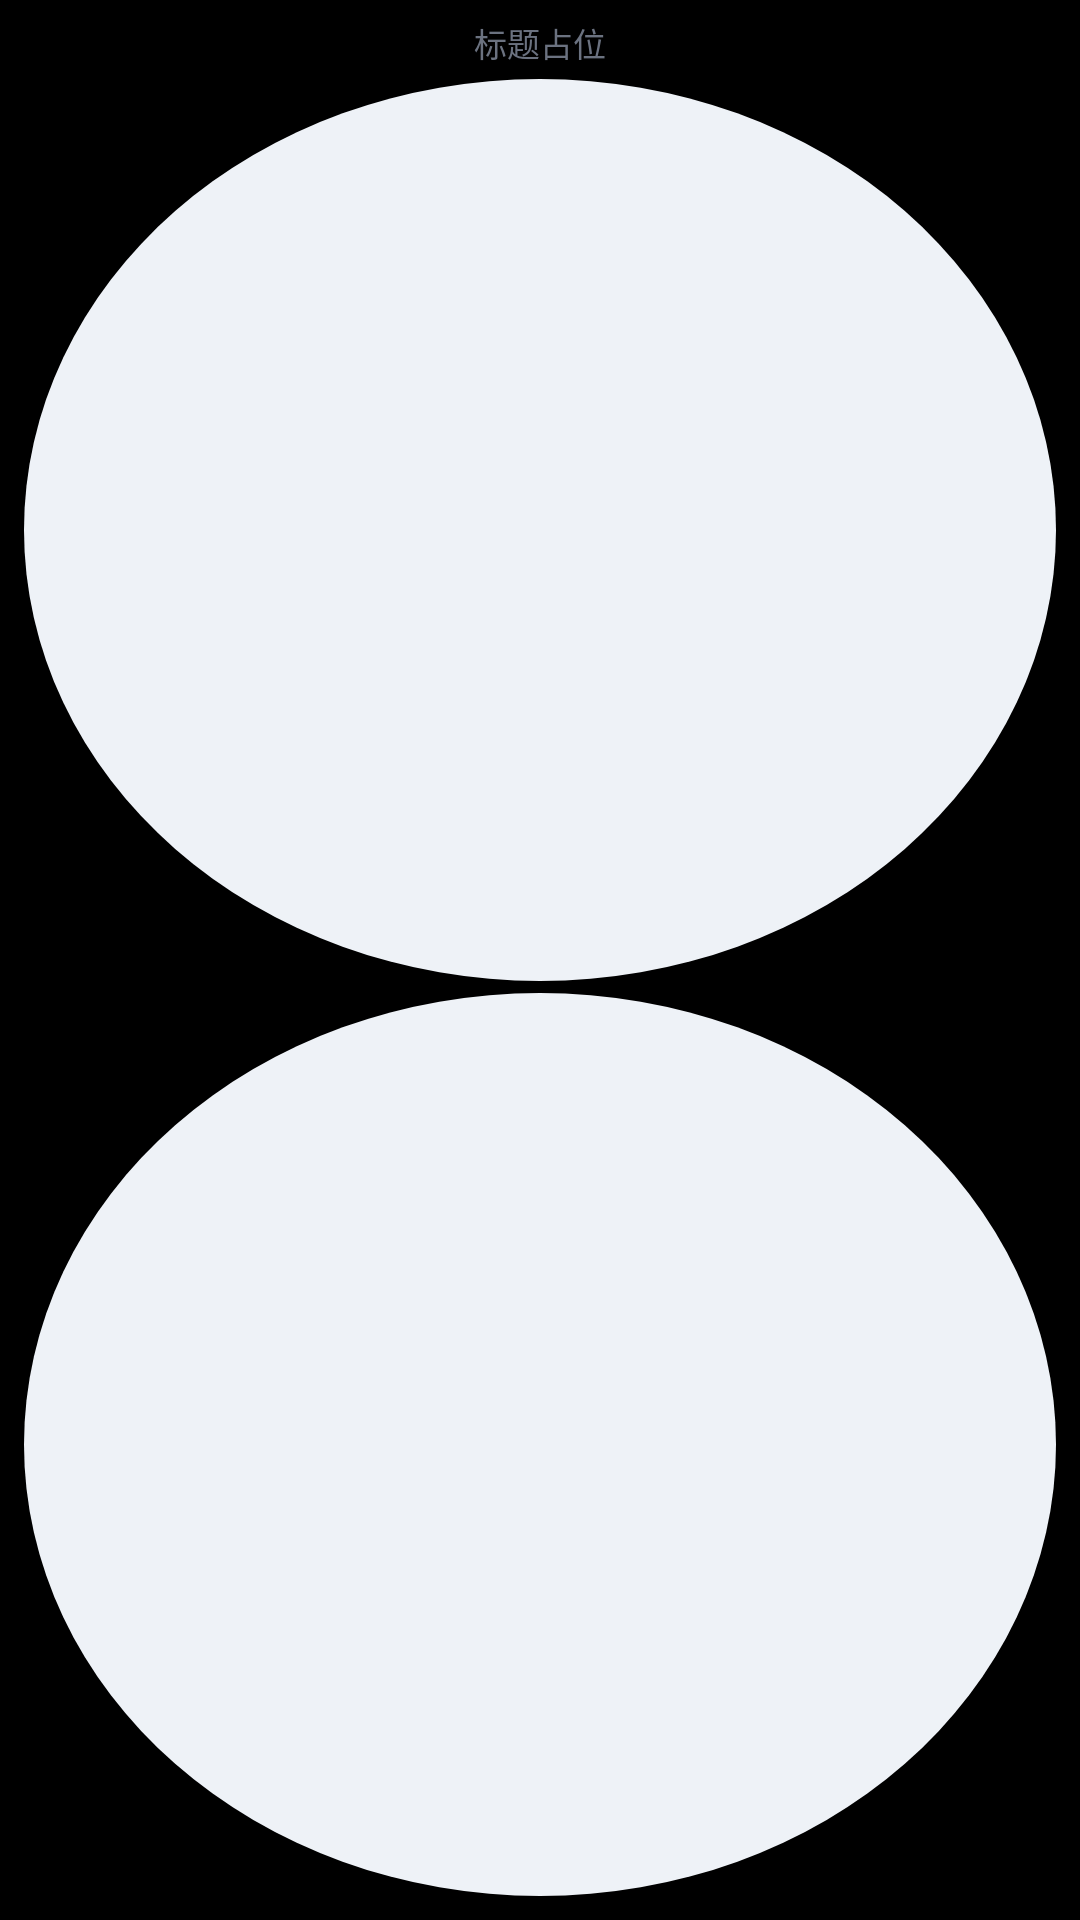

Here is an Android app screen rendered from its layout file. Give the layout XML and the strings, colors and styles it references.
<!-- AndroidManifest.xml: application theme AppTheme -->
<!-- res/layout/widget_layout_1x2.xml -->
<LinearLayout xmlns:android="http://schemas.android.com/apk/res/android"
    android:layout_width="match_parent"
    android:layout_height="match_parent"
    android:background="@drawable/widget_background"
    android:orientation="vertical"
    android:paddingStart="8dp"
    android:paddingTop="6dp"
    android:paddingEnd="8dp"
    android:paddingBottom="8dp">

    <TextView
        android:id="@+id/widget_title"
        android:layout_width="match_parent"
        android:layout_height="wrap_content"
        android:layout_marginBottom="4dp"
        android:ellipsize="end"
        android:gravity="center"
        android:maxLines="1"
        android:text="标题占位"
        android:textColor="#6B7280"
        android:textSize="11sp" />

    <LinearLayout
        android:layout_width="match_parent"
        android:layout_height="0dp"
        android:layout_weight="1"
        android:gravity="center"
        android:orientation="vertical"
        android:weightSum="2">

        <ImageView
            android:id="@+id/widget_slot_0"
            android:layout_width="match_parent"
            android:layout_height="0dp"
            android:layout_weight="1"
            android:layout_marginBottom="2dp"
            android:contentDescription="@null"
            android:scaleType="fitCenter"
            android:src="@drawable/widget_placeholder_circle" />

        <ImageView
            android:id="@+id/widget_slot_1"
            android:layout_width="match_parent"
            android:layout_height="0dp"
            android:layout_weight="1"
            android:layout_marginTop="2dp"
            android:contentDescription="@null"
            android:scaleType="fitCenter"
            android:src="@drawable/widget_placeholder_circle" />
    </LinearLayout>
</LinearLayout>
<!-- resources referenced by this layout -->
<resources>
  <!-- drawable widget_placeholder_circle (drawable) -->
  <?xml version="1.0" encoding="utf-8"?>
  <shape xmlns:android="http://schemas.android.com/apk/res/android"
      android:shape="oval">
      <solid android:color="#EEF2F7" />
  </shape>
  <style name="AppTheme" parent="Theme.AppCompat.DayNight.NoActionBar">
          <item name="colorPrimary">@color/colorPrimary</item>
          <item name="colorPrimaryDark">@color/colorPrimaryDark</item>
          <item name="colorAccent">@color/colorAccent</item>
          <item name="windowActionBar">false</item>
          <item name="windowNoTitle">true</item>
          <item name="android:windowBackground">#000000</item>
          <item name="android:statusBarColor">#000000</item>
          <item name="android:navigationBarColor">#000000</item>
          <item name="android:windowLightStatusBar">false</item>
          <item name="android:windowLightNavigationBar">false</item>
      </style>
  <!-- not gathered from this repository: default colours our renderer supplied (Android Studio template values) -->
  <color name="colorPrimary">#FF6200EE</color>
  <color name="colorPrimaryDark">#FF3700B3</color>
  <color name="colorAccent">#FF03DAC5</color>
</resources>
